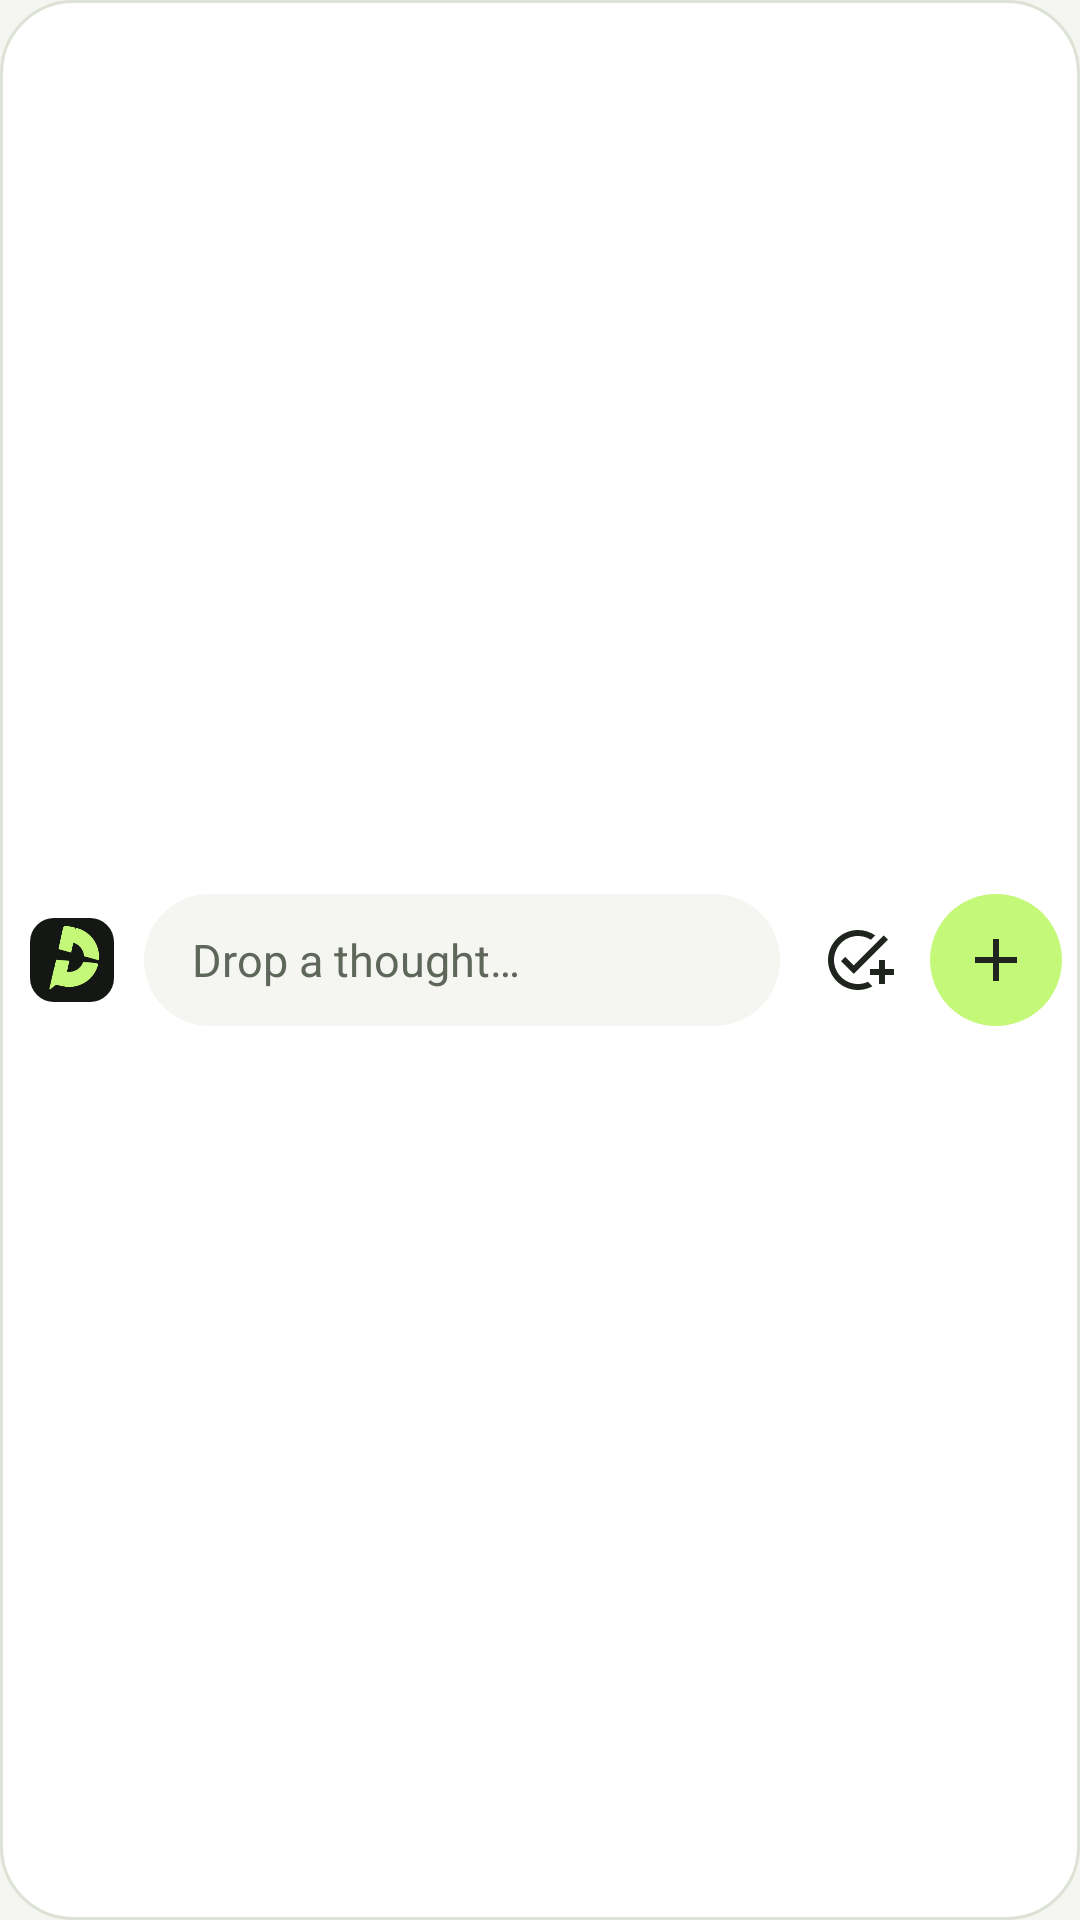

Android layout source for this screen:
<!-- AndroidManifest.xml: application theme Theme.Drop -->
<!-- res/layout/widget_quick_capture.xml -->
<?xml version="1.0" encoding="utf-8"?>
<LinearLayout xmlns:android="http://schemas.android.com/apk/res/android"
    android:gravity="center_vertical"
    android:orientation="horizontal"
    android:id="@android:id/background"
    android:background="@drawable/widget_bg"
    android:layout_width="match_parent"
    android:layout_height="match_parent"
    android:paddingStart="10dp"
    android:paddingEnd="6dp">
    <FrameLayout
        android:background="@drawable/widget_logo_tile"
        android:layout_width="28dp"
        android:layout_height="28dp"
        android:importantForAccessibility="no">
        <ImageView
            android:layout_gravity="center"
            android:layout_width="42dp"
            android:layout_height="42dp"
            android:src="@drawable/ic_launcher_foreground"
            android:importantForAccessibility="no"/>
    </FrameLayout>
    <TextView
        android:textSize="15sp"
        android:textColor="@color/widget_text_secondary"
        android:ellipsize="end"
        android:gravity="center_vertical"
        android:id="@+id/capture_field"
        android:background="@drawable/widget_field"
        android:layout_width="0dp"
        android:layout_height="44dp"
        android:text="@string/widget_capture_hint"
        android:maxLines="1"
        android:layout_weight="1"
        android:contentDescription="@string/widget_capture_note_description"
        android:paddingStart="16dp"
        android:paddingEnd="12dp"
        android:layout_marginStart="10dp"
        android:layout_marginEnd="4dp"/>
    <ImageButton
        android:id="@+id/capture_task"
        android:background="?android:attr/selectableItemBackgroundBorderless"
        android:layout_width="44dp"
        android:layout_height="44dp"
        android:src="@drawable/ic_widget_add_task"
        android:scaleType="center"
        android:tint="@color/widget_text"
        android:contentDescription="@string/widget_capture_task_description"/>
    <ImageButton
        android:id="@+id/capture_note"
        android:background="@drawable/widget_accent_circle"
        android:layout_width="44dp"
        android:layout_height="44dp"
        android:src="@drawable/ic_widget_add"
        android:scaleType="center"
        android:tint="@color/drop_on_accent"
        android:contentDescription="@string/widget_capture_note_description"
        android:layout_marginStart="2dp"/>
</LinearLayout>
<!-- resources referenced by this layout -->
<resources>
  <color name="drop_on_accent">#20241f</color>
  <color name="widget_text">@color/drop_light_text</color>
  <color name="widget_text_secondary">@color/drop_light_text_secondary</color>
  <!-- drawable ic_launcher_foreground: vector/xml drawable (drawable, 11675 chars, omitted) -->
  <!-- drawable ic_widget_add (drawable) -->
  <?xml version="1.0" encoding="utf-8"?>
  <vector xmlns:android="http://schemas.android.com/apk/res/android"
      android:height="24dp"
      android:width="24dp"
      android:viewportWidth="24"
      android:viewportHeight="24">
      <path
          android:fillColor="#ff000000"
          android:pathData="M19,13h-6v6h-2v-6H5v-2h6V5h2v6h6v2z"/>
  </vector>
  <!-- drawable ic_widget_add_task (drawable) -->
  <?xml version="1.0" encoding="utf-8"?>
  <vector xmlns:android="http://schemas.android.com/apk/res/android"
      android:height="24dp"
      android:width="24dp"
      android:viewportWidth="24"
      android:viewportHeight="24">
      <path
          android:fillColor="#ff000000"
          android:pathData="M22,5.18L10.59,16.6l-4.24,-4.24 1.41,-1.41 2.83,2.83 10,-10L22,5.18zM12,20c-4.41,0 -8,-3.59 -8,-8s3.59,-8 8,-8c1.57,0 3.04,0.46 4.28,1.25l1.45,-1.45C16.1,2.67 14.13,2 12,2C6.48,2 2,6.48 2,12s4.48,10 10,10c1.73,0 3.36,-0.44 4.78,-1.22l-1.5,-1.5C14.28,19.74 13.17,20 12,20zM19,15h-3v2h3v3h2v-3h3v-2h-3v-3h-2V15z"/>
  </vector>
  <!-- drawable widget_accent_circle (drawable) -->
  <?xml version="1.0" encoding="utf-8"?>
  <shape xmlns:android="http://schemas.android.com/apk/res/android" android:shape="oval">
      <solid android:color="@color/drop_accent"/>
  </shape>
  <!-- drawable widget_bg (drawable) -->
  <?xml version="1.0" encoding="utf-8"?>
  <shape xmlns:android="http://schemas.android.com/apk/res/android" android:shape="rectangle">
      <solid android:color="@color/widget_surface"/>
      <corners android:radius="24dp"/>
      <stroke
          android:width="1dp"
          android:color="@color/widget_border"/>
  </shape>
  <!-- drawable widget_field (drawable) -->
  <?xml version="1.0" encoding="utf-8"?>
  <shape xmlns:android="http://schemas.android.com/apk/res/android" android:shape="rectangle">
      <solid android:color="@color/widget_field"/>
      <corners android:radius="24dp"/>
  </shape>
  <!-- drawable widget_logo_tile (drawable) -->
  <?xml version="1.0" encoding="utf-8"?>
  <shape xmlns:android="http://schemas.android.com/apk/res/android" android:shape="rectangle">
      <solid android:color="@color/ic_launcher_background"/>
      <corners android:radius="8dp"/>
  </shape>
  <string name="widget_capture_hint">Drop a thought…</string>
  <string name="widget_capture_note_description">Quick capture: new note</string>
  <string name="widget_capture_task_description">Quick capture: new task</string>
  <style name="Theme.Drop" parent="@android:style/Theme.Material.Light.NoActionBar">
          <item name="android:windowBackground">@color/window_background</item>
      </style>
  <color name="drop_light_text">#20241f</color>
  <color name="drop_light_text_secondary">#5f675a</color>
  <color name="drop_accent">#c4f879</color>
  <color name="widget_surface">@color/drop_light_surface</color>
  <color name="widget_border">@color/drop_light_border</color>
  <color name="widget_field">@color/drop_light_field</color>
  <color name="ic_launcher_background">#151715</color>
  <color name="window_background">#f5f6f1</color>
  <color name="drop_light_surface">#ffffff</color>
  <color name="drop_light_border">#dde2d6</color>
  <color name="drop_light_field">#f5f6f1</color>
</resources>
